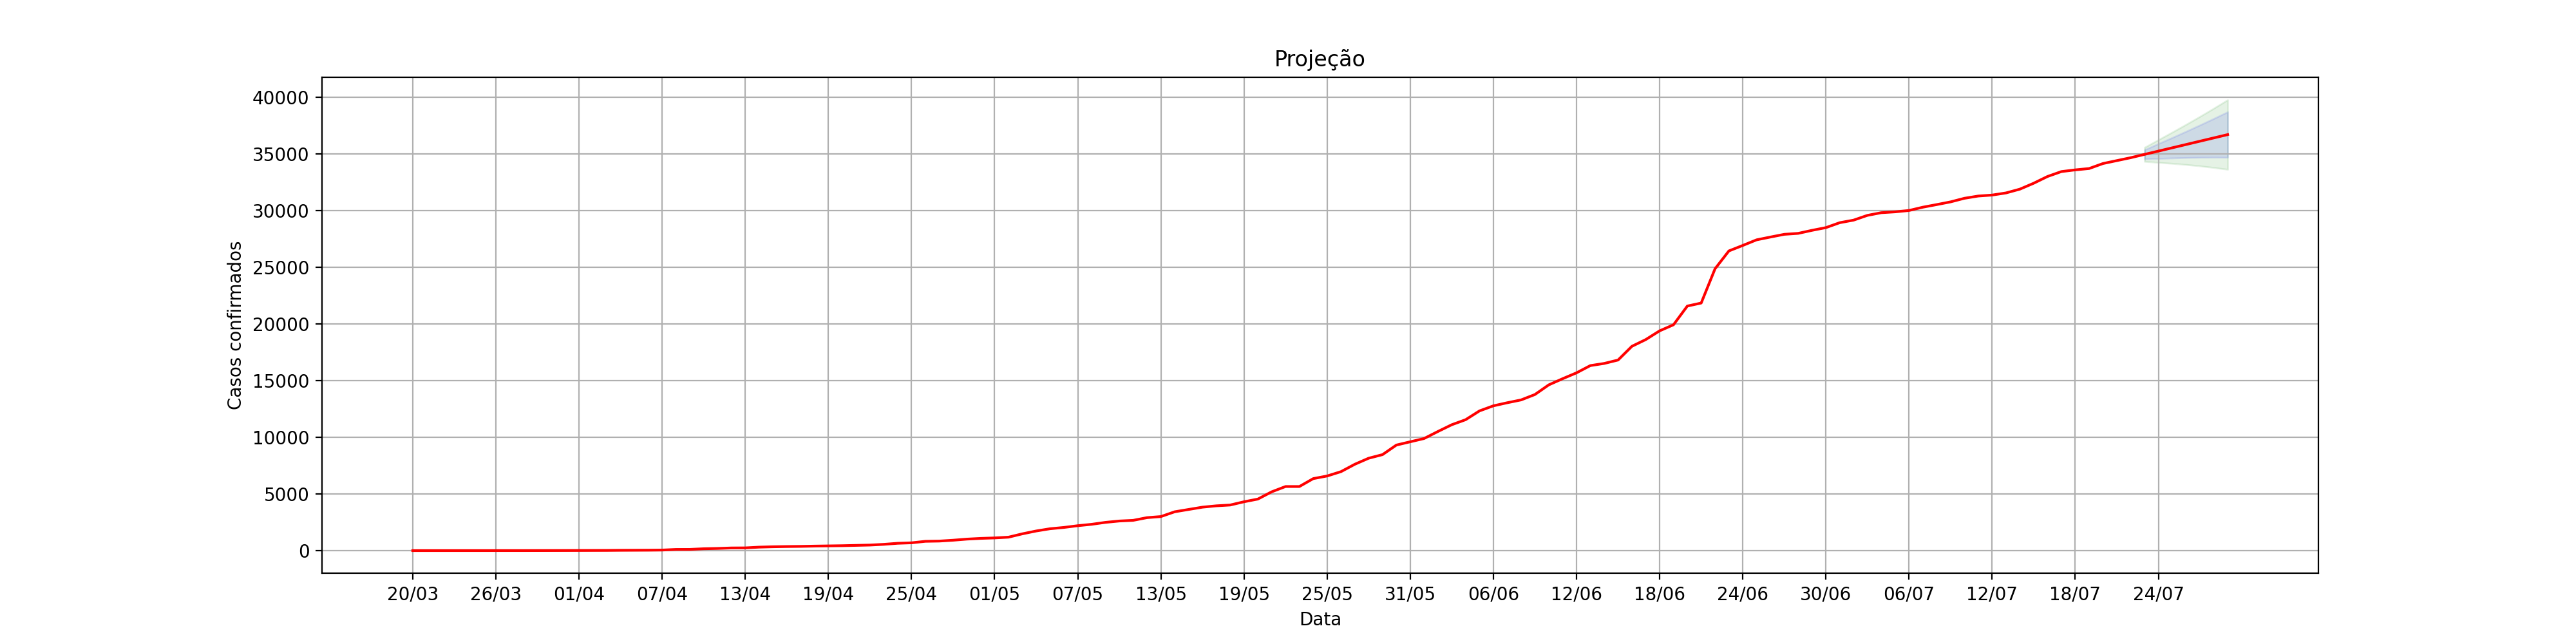

The data file committed next to this chart (first rows):
, dt_notificacao, acumulado_confirmados, Lo.80, Hi.80, Lo.95, Hi.95
1, 20/03, 1.0, , , , 
2, 21/03, 1.0, , , , 
3, 22/03, 1.0, , , , 
4, 23/03, 1.0, , , , 
5, 24/03, 1.0, , , , 
6, 25/03, 2.0, , , , 
7, 26/03, 2.0, , , , 
8, 27/03, 3.0, , , , 
9, 28/03, 4.0, , , , 
10, 29/03, 8.0, , , , 
11, 30/03, 8.0, , , , 
12, 31/03, 10.0, , , , 
13, 01/04, 11.0, , , , 
14, 02/04, 12.0, , , , 
15, 03/04, 19.0, , , , 
16, 04/04, 29.0, , , , 
17, 05/04, 32.0, , , , 
18, 06/04, 39.0, , , , 
19, 07/04, 51.0, , , , 
20, 08/04, 107.0, , , , 
21, 09/04, 110.0, , , , 
22, 10/04, 166.0, , , , 
23, 11/04, 193.0, , , , 
24, 12/04, 237.0, , , , 
25, 13/04, 244.0, , , , 
26, 14/04, 308.0, , , , 
27, 15/04, 342.0, , , , 
28, 16/04, 362.0, , , , 
29, 17/04, 375.0, , , , 
30, 18/04, 400.0, , , , 
31, 19/04, 416.0, , , , 
32, 20/04, 435.0, , , , 
33, 21/04, 466.0, , , , 
34, 22/04, 492.0, , , , 
35, 23/04, 555.0, , , , 
36, 24/04, 648.0, , , , 
37, 25/04, 689.0, , , , 
38, 26/04, 821.0, , , , 
39, 27/04, 842.0, , , , 
40, 28/04, 918.0, , , , 
41, 29/04, 1016, , , , 
42, 30/04, 1080, , , , 
43, 01/05, 1121, , , , 
44, 02/05, 1187, , , , 
45, 03/05, 1482, , , , 
46, 04/05, 1733, , , , 
47, 05/05, 1931, , , , 
48, 06/05, 2046, , , , 
49, 07/05, 2199, , , , 
50, 08/05, 2322, , , , 
51, 09/05, 2493, , , , 
52, 10/05, 2613, , , , 
53, 11/05, 2671, , , , 
54, 12/05, 2910, , , , 
55, 13/05, 3005, , , , 
56, 14/05, 3428, , , , 
57, 15/05, 3630, , , , 
58, 16/05, 3834, , , , 
59, 17/05, 3952, , , , 
60, 18/05, 4023, , , , 
... 72 more rows
